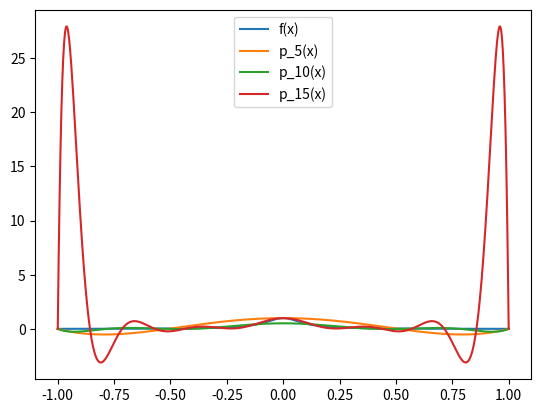
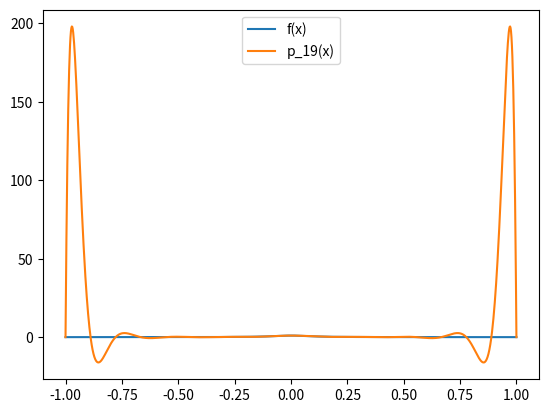
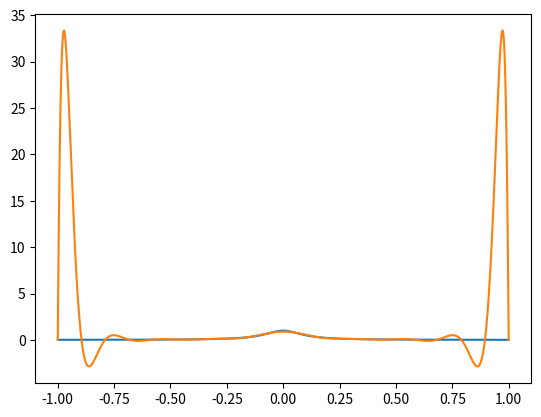

Write the Python code that produced these figures, in order.
######################################################################## imports

import numpy as np
import matplotlib.pyplot as plt

#################################################################### subroutines

def interpNode1(N):
    '''
    Gives interpolation nodes using formula x_i = -1 + (i - 1)h where
    h = 2 / (N - 1), i = 1, ..., N (N interpolation nodes)
    Inputs:
        N: creates N + 1 interpolation nodes
    Outputs:
        x1: vector of x values to be used as interpolation nodes
    '''

    x1 = np.zeros((N))
    h = 2.0 / (N - 1)
    
    # x1[0] = x_1, x1[1] = x_2, ..., x1[N - 1] = x_N
    for i in range(0, N): # [0, N - 1]
        x1[i] = -1 + ((i + 1) - 1) * h
    return x1

def monomial(x, f):
    '''
    Compute coefficients for monomial expansion function p interpolating f
    Inputs:
        x: vector of x-values that p(x) should pass through
        f: function of x to be interpolated
    Outputs:
        a: vector of coefficients of size
    '''

    # y = [f(x_0), ..., f(x_n)]
    y = f(x)

    # V = [1, x_0, ..., x_0^n]
    #     [1, x_1, ..., x_1^n]
    #     [.   .    .     .  ]
    #     [1, x_n, ..., x_n^n]
    V = np.zeros((len(x), len(x)))
    for row in range(0, len(x)): 
        for col in range(0, len(x)): 
            V[row][col] = x[row] ** col

    # V^-1
    Vinv = np.linalg.inv(V)

    # a = V^-1 y
    a = np.matmul(Vinv, y)

    return a

def p_mon(x, f, n, interpNode):
    '''
    Evaluates p, the interpolating monomial expansion for f, at x
    Inputs:
        x: value to evaluate p at
        f: function that p interpolates
        n: number of interpolating nodes to use
        interpNode: function that creates interpolation nodes
    Outputs:
        p: p evaluated at x
    '''
    # get monomial coefficients
    coefficientList = monomial(interpNode(n), f)
    
    p = np.zeros((len(x)))
    for (j, coefficient) in zip(range(0, len(coefficientList)),\
                                coefficientList):
        p += coefficient * x ** j
    return p

def p_bary(x, f, n, interpNode):
    '''
    Evaluates p, the barycentric interpolating polynomial for f, at x
    Inputs:
        x: value to evaluate p at
        f: function that p interpolates
        n: number of interpolating nodes to use
        interpNode: function that creates interpolation nodes
    Outputs:
        p: p evaluated at x
    '''

    # create n interpolation nodes
    xInt = interpNode(n)

    # compute phi_n
    phi_n = 1
    # x_i = xInt[i - 1]: xInt[0] = x_1, xInt[1] = x_2, ..., xInt[n - 1] = x_n
    for i in range(0, n): # [0, n - 1]
        print(i)
        phi_n *= (x - xInt[i])

    # compute main summation
    mainSum = 0
    # x_j = xInt[j - 1]: xInt[0] = x_1, xInt[1] = x_2, ..., xInt[n - 1] = x_n
    for j in range(0, n): # [0, n - 1]
        # compute w_j
        wjRecp = 1
        # x_i = xInt[i - 1]: xInt[0] = x_1, ..., xInt[n - 1] = x_n
        for i in range(0, n): # [0, n - 1]
            if (i != j):
                wjRecp *= (xInt[j] - xInt[i])
        wj = np.reciprocal(wjRecp)

        # calculate sum term if division by zero doesn't occur
        if (0 not in (x - xInt[j])):
            mainSum += (wj / (x - xInt[j])) * f(xInt[j])

    return phi_n * mainSum

############################################################################# 1)
print("Problem 1)")

##################################### b)
print("b)")

def f1(x):
    '''
    Evaluates f1(x) = 1 / (1 + (10x)^2)
    '''
    return 1.0 / (1 + (10 * x) ** 2)

# y0 = f1(x0)
x0 = np.linspace(-1, 1, 1001)
y0 = f1(x0)
plt.figure("Problem 1b): f(x), p_5(x), p_10(x), p_15(x)")
plt.plot(x0, y0)

# y1 = p_mon(x0), N = 5
N1 = 5
y1 = p_mon(x0, f1, N1, interpNode1)
plt.plot(x0, y1)

# y2 = p_mon(x0), N = 10
N2 = 10
y2 = p_mon(x0, f1, N2, interpNode1)
plt.plot(x0, y2)

# y3 = p_mon(x0), N = 15
N3 = 15
y3 = p_mon(x0, f1, N3, interpNode1)
plt.plot(x0, y3)
plt.legend(["f(x)", "p_5(x)", "p_10(x)", "p_15(x)"])

# y4 = p_mon(x0), N = 19
N4 = 19
y4 = p_mon(x0, f1, N4, interpNode1)
plt.figure("Problem 1b): f(x), p_19(x)")
plt.plot(x0, y0)
plt.plot(x0, y4)
plt.legend(["f(x)", "p_19(x)"])

##################################################################### Problem 2)
print("Problem 2)")

# y0 = f1(x0)
plt.figure("Problem 2)")
plt.plot(x0, y0)

# y5 = p_bary(x5), N = 5
y5 = p_bary(x0, f1, 20, interpNode1)
plt.plot(x0, y5)
plt.show()










